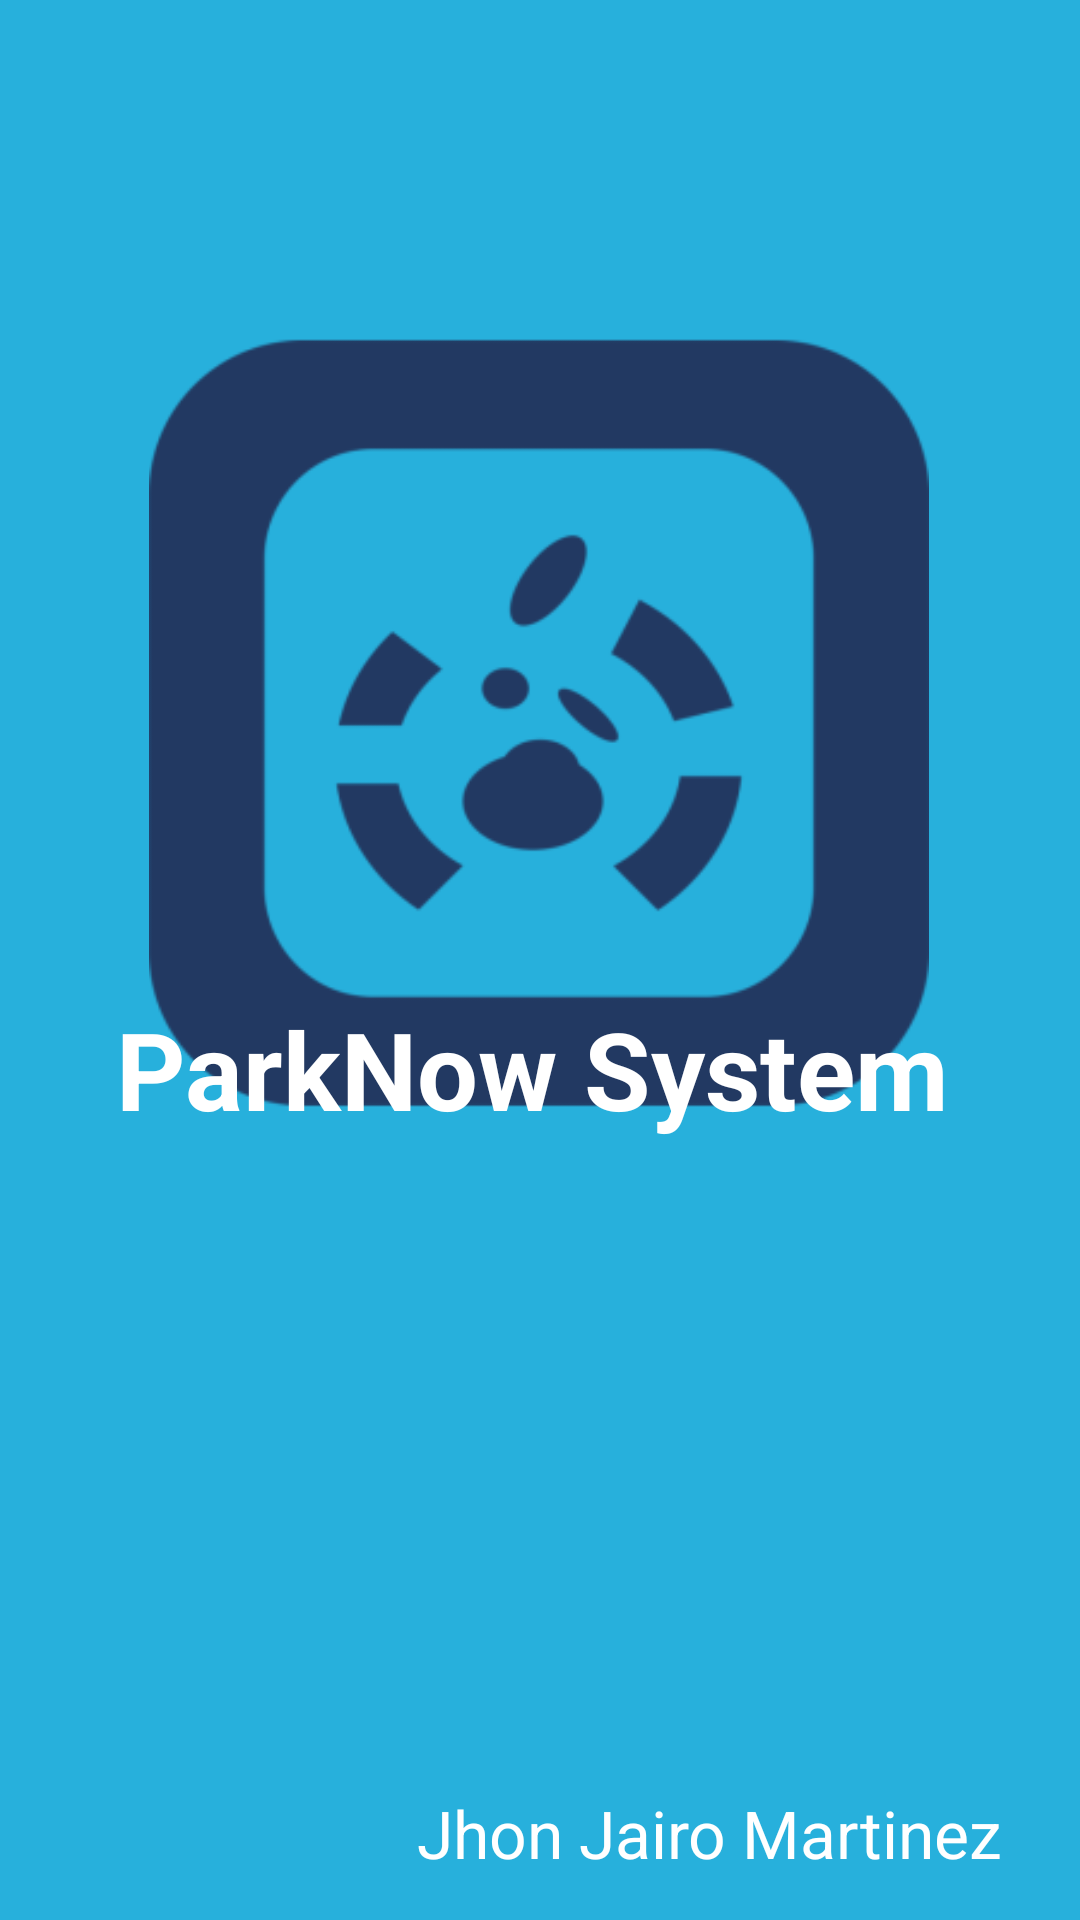

Layout XML and referenced resources for this Android screen:
<!-- AndroidManifest.xml: application theme Theme.Taller -->
<!-- res/layout/activity_splahs.xml -->
<?xml version="1.0" encoding="utf-8"?>
<androidx.constraintlayout.widget.ConstraintLayout xmlns:android="http://schemas.android.com/apk/res/android"
    xmlns:app="http://schemas.android.com/apk/res-auto"
    xmlns:tools="http://schemas.android.com/tools"
    android:id="@+id/main"
    android:layout_width="match_parent"
    android:layout_height="match_parent"
    android:background="@color/background_primary"
    tools:context=".ui.inicio.SplahsActivity">

    <ImageView
        android:id="@+id/logo"
        android:layout_width="316dp"
        android:layout_height="260dp"
        app:layout_constraintBottom_toBottomOf="parent"
        app:layout_constraintEnd_toEndOf="parent"
        app:layout_constraintHorizontal_bias="0.493"
        app:layout_constraintStart_toStartOf="parent"
        app:layout_constraintTop_toTopOf="parent"
        app:layout_constraintVertical_bias="0.292"
        app:srcCompat="@mipmap/ic_launcher_foreground" />

    <TextView
        android:id="@+id/tv_bienvenida"
        android:layout_width="282dp"
        android:layout_height="84dp"
        android:text="@string/mensaje_bienvenida"
        android:textColor="@color/Blanco"
        android:textSize="36sp"
        android:textStyle="bold"
        app:layout_constraintBottom_toBottomOf="parent"
        app:layout_constraintEnd_toEndOf="parent"
        app:layout_constraintHorizontal_bias="0.495"
        app:layout_constraintStart_toStartOf="parent"
        app:layout_constraintTop_toTopOf="parent"
        app:layout_constraintVertical_bias="0.597" />

    <TextView
        android:id="@+id/tv_estudiante"
        android:layout_width="221dp"
        android:layout_height="31dp"
        android:text="@string/nombre_estudiante"
        android:textAlignment="textStart"
        android:textColor="@color/Blanco"
        android:textSize="22sp"
        app:layout_constraintBottom_toBottomOf="parent"
        app:layout_constraintEnd_toEndOf="parent"
        app:layout_constraintHorizontal_bias="1.0"
        app:layout_constraintStart_toStartOf="parent"
        app:layout_constraintTop_toTopOf="parent"
        app:layout_constraintVertical_bias="0.979" />
</androidx.constraintlayout.widget.ConstraintLayout>
<!-- resources referenced by this layout -->
<resources>
  <color name="Blanco">#FFFFFFFF</color>
  <color name="background_primary">#27B0DC</color>
  <!-- mipmap ic_launcher_foreground: webp bitmap (mipmap-hdpi, 2900 bytes) -->
  <string name="mensaje_bienvenida">ParkNow System </string>
  <string name="nombre_estudiante">Jhon Jairo Martinez</string>
  <style name="Theme.Taller" parent="Base.Theme.Taller" />
  <style name="Base.Theme.Taller" parent="Theme.Material3.DayNight.NoActionBar">
          
          
      </style>
</resources>
